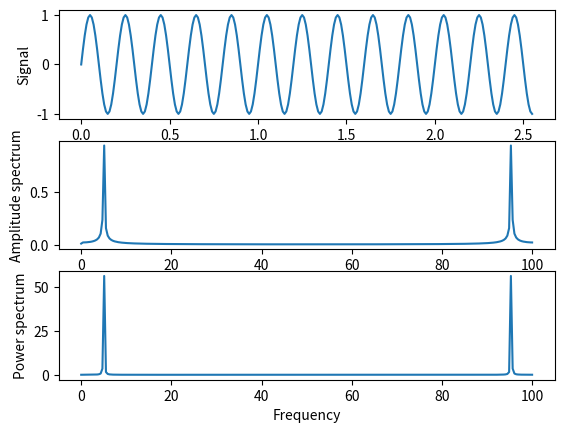

Here is the Python script that generated this plot:


import numpy as np
import matplotlib.pyplot as plt

# データのパラメータ
N = 256            # サンプル数
dt = 0.01          # サンプリング間隔
fq = 5             # 周波数
fs = 1 / dt        # サンプリング周波数
t = np.arange(0, N*dt, dt)  # 時間軸
freq = np.linspace(0, 1.0/dt, N)  # 周波数軸

# 信号を生成（周波数10の正弦波）
f = np.sin(2*np.pi*fq*t)

# 高速フーリエ変換
F = np.fft.fft(f)

# 振幅スペクトルを計算
Amp = np.abs(F)

# パワースペクトルを計算
Pow = Amp ** 2

# 振幅スペクトルを整形
Amp_amp = Amp / N * 2  # 交流成分は2倍不要
Amp_amp[0] = Amp_amp[0] / 2  # 直流成分（今回は扱わないけど）は2倍不要

# パワースペクトルを整形
Pow_amp = Pow / N
Pow_amp[0] = Pow_amp[0] / 2  # 直流成分（今回は扱わないけど）は2倍不要

# 波形を描画
plt.subplot(311)  # 3行1列のグラフの1番目の位置にプロット
plt.plot(t, f)
plt.xlabel("Time")
plt.ylabel("Signal")

# 振幅スペクトルを描画
plt.subplot(312)  # 3行1列のグラフの2番目の位置にプロット
plt.plot(freq, Amp_amp)
plt.xlabel("Frequency")
plt.ylabel("Amplitude spectrum")

# パワースペクトルを描画
plt.subplot(313)  # 3行1列のグラフの3番目の位置にプロット
plt.plot(freq, Pow_amp)
plt.xlabel("Frequency")
plt.ylabel("Power spectrum")

plt.show()
